Run: headless pygame with SDL's dummy video driver; simulated clock (each Clock.tick advances the game by its frame time, no real sleeping); random seed 0; keys injected as events and as key.get_pressed() state; mouse plan: one left click at the window centre at the start of phase 2, then a move to the lower-right quarter at the start of phase 3.
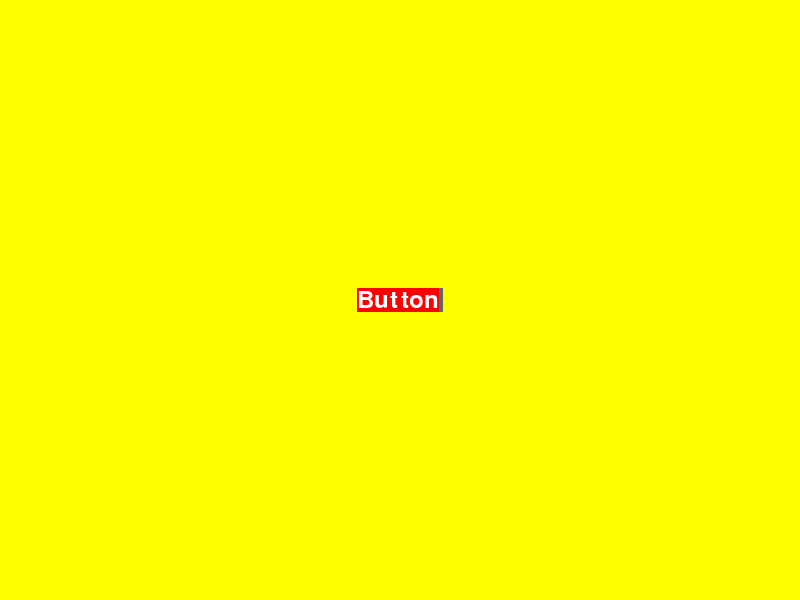
Frame 1 of 4 · flips 1–60 · no input
Frame 2 of 4 · flips 61–180 · clicked the window centre · tapped SPACE, RETURN · held RIGHT (→), D · screen unchanged from frame 1, image omitted
Frame 3 of 4 · flips 181–300 · moved the mouse to the lower-right quarter · held DOWN (↓), S · screen unchanged from frame 2, image omitted
Frame 4 of 4 · flips 301–420 · held LEFT (←), A, UP (↑), W · screen unchanged from frame 3, image omitted

The pygame program that drew these frames:

# coding: utf-8
import pygame
import time


def main():
    # Settings
    width = 800
    height = 600
    color_bg = (255, 255, 0)#顏色亮度參數(紅色,綠色,藍色)
    color_text = (255, 255, 255)#顏色亮度參數(紅色,綠色,藍色)
    button_clicked = False#判斷按鈕是否被按下，預設為否
    running = True

    # Init
    pygame.init()
    screen = pygame.display.set_mode((width, height))#視窗長寬
    pygame.display.set_caption("Rect Demo")#視窗名稱

    # Text
    font = pygame.font.SysFont("Arial", 35)#(字形/*可不填*/, 大小)
    text = font.render("Button", True, color_text,(255,0,0))#(文字, 平滑值/*抗鋸齒*/, 字體顏色, 背景顏色)
    text_clicked = font.render("Clicked", True, color_text,(0,0,255))
    text_rect = text_clicked.get_rect(center=(width/2, height/2))

    # 開始跑程式迴圈
    while running:
        for event in pygame.event.get():
            if event.type == pygame.QUIT:#按下視窗的X關閉視窗
                running = False

            if event.type == pygame.MOUSEBUTTONDOWN:#當發生左鍵按下的事件
                button_clicked = True if text_rect.collidepoint(event.pos) else False #collidepoint判斷是否重疊

        # Screen
        screen.fill(color_bg)#背景填色

        # Draw
        pygame.draw.rect(screen, (100, 100, 100), text_rect)#(繪製平面, 顏色, ? , 線寬/*0為填滿*/)

        if button_clicked:
            screen.blit(text_clicked, text_rect)#如果按下按鈕顯示已按下
        else:
            screen.blit(text, text_rect)#否則顯示"button"

        # Updates
        
        pygame.display.update()#更新畫面
        button_clicked = False#重新將按鈕設定為未按下
        time.sleep(0.2)#停頓0.2秒 記得import time

if __name__ == "__main__":
    main()
